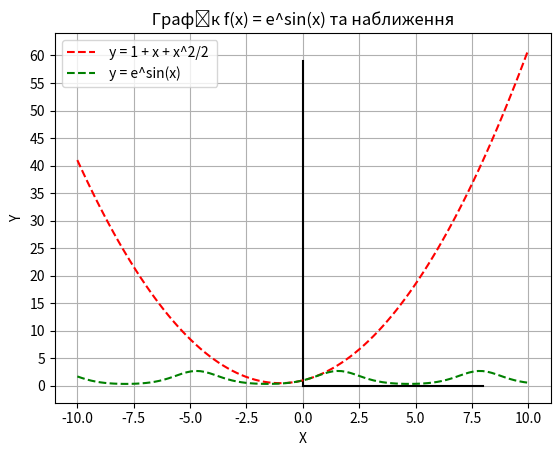

This figure's Python source:
import matplotlib.pyplot as plt
import numpy as np
from numpy import *
import math as m
x = linspace(-10, 10,100)
y = 1 + x + x**2/2
xn = linspace(-10, 10,100)
t = e**sin(xn)
#y = e**sin(x)
plt.xlabel('X')
plt.ylabel('Y')
plt.grid(True)
plt.yticks(range(-50,65,5))

xx = range(1)
yy = range(60)
[plt.plot([x,x],[min(yy),max(yy)],color='k') for x in xx]
[plt.plot([min(xx),max(xx)],[y,y],color='k') for y in yy]

xx = range(9)
yy = range(1)
[plt.plot([x,x],[min(yy),max(yy)],color='k') for x in xx]
[plt.plot([min(xx),max(xx)],[y,y],color='k') for y in yy]


plt.plot(x, y, 'r--', label = ' y = 1 + x + x^2/2 ', color = 'r')
plt.plot(xn, t, 'g--', label = ' y = e^sin(x)', color = 'g')
plt.title(' Графік f(x) = e^sin(x) та наближення ')

plt.legend()
plt.show()
